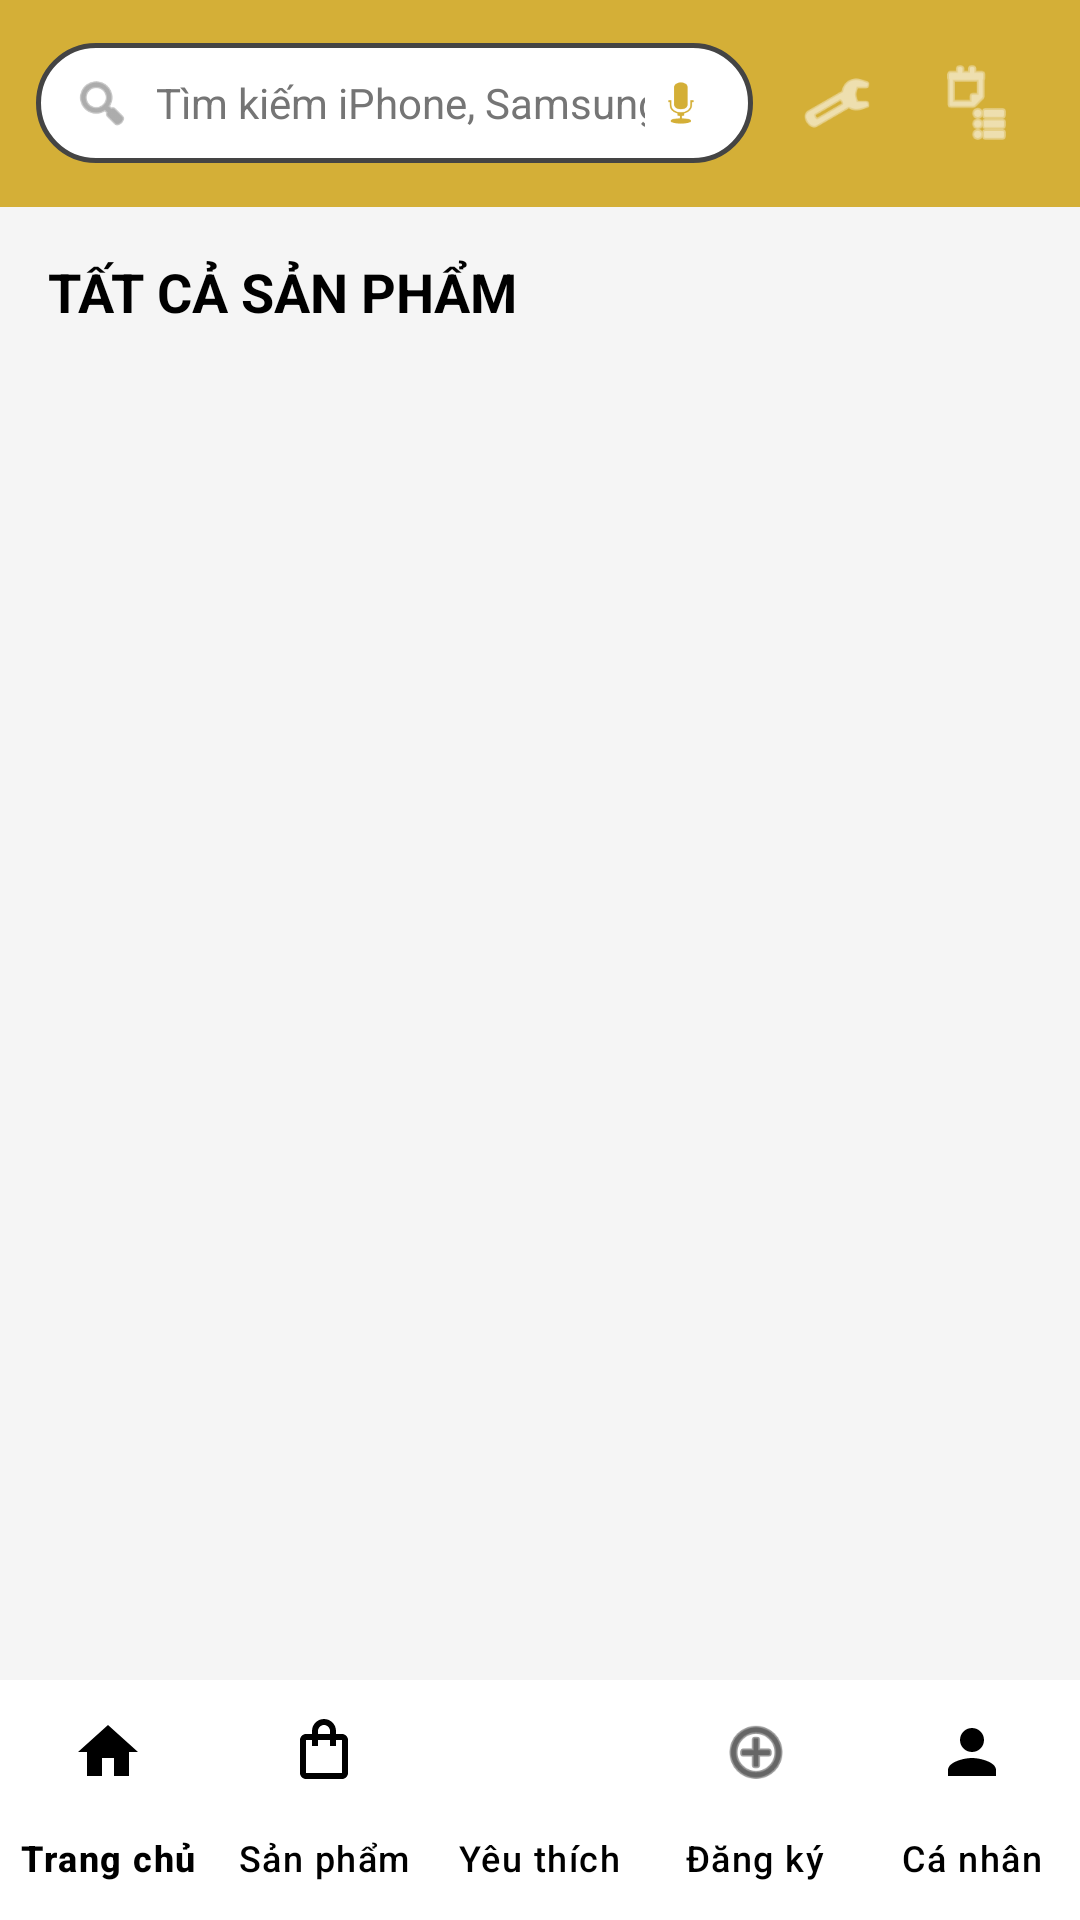

Produce the Android XML layout that renders to this screen, including the resource entries it uses.
<!-- AndroidManifest.xml: application theme Theme.MyApplication -->
<!-- res/layout/activity_product_list.xml -->
<?xml version="1.0" encoding="utf-8"?>
<androidx.constraintlayout.widget.ConstraintLayout xmlns:android="http://schemas.android.com/apk/res/android"
    xmlns:app="http://schemas.android.com/apk/res-auto"
    xmlns:tools="http://schemas.android.com/tools"
    android:id="@+id/root_product_list"
    android:layout_width="match_parent"
    android:layout_height="match_parent"
    android:background="#F5F5F5">

    
    <LinearLayout
        android:id="@+id/product_header"
        android:layout_width="match_parent"
        android:layout_height="wrap_content"
        android:background="@color/purple_main"
        android:orientation="vertical"
        android:padding="12dp"
        app:layout_constraintTop_toTopOf="parent">

        <LinearLayout
            android:layout_width="match_parent"
            android:layout_height="wrap_content"
            android:gravity="center_vertical"
            android:orientation="horizontal">

            <LinearLayout
                android:layout_width="0dp"
                android:layout_height="40dp"
                android:layout_weight="1"
                android:background="@drawable/rounded_input_bg"
                android:gravity="center_vertical"
                android:paddingHorizontal="12dp">

                <ImageView
                    android:layout_width="20dp"
                    android:layout_height="20dp"
                    android:src="@android:drawable/ic_menu_search"
                    app:tint="@color/gray_text" />

                <EditText
                    android:id="@+id/et_search_products"
                    android:layout_width="0dp"
                    android:layout_height="match_parent"
                    android:layout_marginStart="8dp"
                    android:layout_weight="1"
                    android:background="@null"
                    android:hint="Tìm kiếm iPhone, Samsung..."
                    android:imeOptions="actionSearch"
                    android:inputType="text"
                    android:textSize="14sp" />

                <ImageView
                    android:id="@+id/btn_voice_search"
                    android:layout_width="24dp"
                    android:layout_height="24dp"
                    android:padding="2dp"
                    android:src="@android:drawable/ic_btn_speak_now"
                    app:tint="@color/purple_main" />
            </LinearLayout>

            <ImageView
                android:id="@+id/btn_filter_products"
                android:layout_width="40dp"
                android:layout_height="40dp"
                android:layout_marginStart="8dp"
                android:padding="8dp"
                android:src="@android:drawable/ic_menu_manage"
                app:tint="@color/white" />

            <FrameLayout
                android:id="@+id/btn_cart_products"
                android:layout_width="45dp"
                android:layout_height="45dp"
                android:layout_marginStart="4dp">

                <ImageView
                    android:layout_width="28dp"
                    android:layout_height="28dp"
                    android:layout_gravity="center"
                    android:src="@android:drawable/ic_menu_agenda"
                    app:tint="@color/white" />

                <TextView
                    android:id="@+id/tv_cart_badge"
                    android:layout_width="18dp"
                    android:layout_height="18dp"
                    android:layout_gravity="top|end"
                    android:background="@drawable/circle_red_badge"
                    android:gravity="center"
                    android:text="0"
                    android:textColor="@color/white"
                    android:textSize="10sp"
                    android:textStyle="bold"
                    android:visibility="gone" />
            </FrameLayout>

        </LinearLayout>
    </LinearLayout>

    <TextView
        android:id="@+id/tv_list_title"
        android:layout_width="wrap_content"
        android:layout_height="wrap_content"
        android:layout_margin="16dp"
        android:text="TẤT CẢ SẢN PHẨM"
        android:textColor="@color/black"
        android:textSize="18sp"
        android:textStyle="bold"
        app:layout_constraintStart_toStartOf="parent"
        app:layout_constraintTop_toBottomOf="@id/product_header" />

    <GridView
        android:id="@+id/gv_all_products"
        android:layout_width="match_parent"
        android:layout_height="0dp"
        android:layout_marginTop="8dp"
        android:clipToPadding="false"
        android:horizontalSpacing="8dp"
        android:numColumns="2"
        android:padding="8dp"
        android:scrollbars="none"
        android:verticalSpacing="8dp"
        app:layout_constraintBottom_toTopOf="@id/bottom_navigation"
        app:layout_constraintTop_toBottomOf="@id/tv_list_title" />

    <com.google.android.material.bottomnavigation.BottomNavigationView
        android:id="@+id/bottom_navigation"
        android:layout_width="match_parent"
        android:layout_height="wrap_content"
        android:background="@color/white"
        app:layout_constraintBottom_toBottomOf="parent"
        app:menu="@menu/bottom_nav_menu"
        app:itemIconTint="@color/black"
        app:itemTextColor="@color/black" />

</androidx.constraintlayout.widget.ConstraintLayout>
<!-- resources referenced by this layout -->
<resources>
  <color name="black">#FF000000</color>
  <color name="gray_text">#757575</color>
  <color name="purple_main">#D4AF37</color>
  <color name="white">#FFFFFFFF</color>
  <!-- drawable circle_red_badge (drawable) -->
  <?xml version="1.0" encoding="utf-8"?>
  <shape xmlns:android="http://schemas.android.com/apk/res/android"
      android:shape="oval">
      <solid android:color="@android:color/holo_red_dark" />
      <size android:width="18dp" android:height="18dp" />
  </shape>
  <!-- drawable rounded_input_bg (drawable) -->
  <?xml version="1.0" encoding="utf-8"?>
  <shape xmlns:android="http://schemas.android.com/apk/res/android">
      <solid android:color="@color/white" />
      <stroke android:width="1.5dp" android:color="#444444" />
      <corners android:radius="25dp" />
  </shape>
  <style name="Theme.MyApplication" parent="Base.Theme.MyApplication" />
  <style name="Base.Theme.MyApplication" parent="Theme.Material3.DayNight.NoActionBar">
          
          <item name="colorPrimary">@color/purple_main</item>
          <item name="colorSecondary">@color/purple_dark</item>
          <item name="colorTertiary">@color/purple_light</item>
          <item name="android:statusBarColor">@color/purple_main</item>
  
          
          <item name="android:textColor">@color/black</item>
          <item name="android:textColorHint">@color/gray_text</item>
          <item name="editTextStyle">@style/Widget.App.EditText</item>
  
          
          <item name="bottomNavigationStyle">@style/Widget.App.BottomNavigationView</item>
      </style>
  <color name="purple_dark">#1A1A1A</color>
  <color name="purple_light">#FDF5E6</color>
  <style name="Widget.App.EditText" parent="Widget.AppCompat.EditText">
          <item name="android:textColor">@color/black</item>
          <item name="android:textColorHint">@color/gray_text</item>
      </style>
  <style name="Widget.App.BottomNavigationView" parent="Widget.Material3.BottomNavigationView">
          <item name="itemTextColor">@color/black</item>
          <item name="itemIconTint">@color/black</item>
          <item name="itemActiveIndicatorStyle">@style/Widget.App.BottomNavigationView.ActiveIndicator</item>
          <item name="labelVisibilityMode">labeled</item>
      </style>
  <style name="Widget.App.BottomNavigationView.ActiveIndicator" parent="Widget.Material3.BottomNavigationView.ActiveIndicator">
          <item name="android:color">@color/purple_light</item>
      </style>
</resources>
